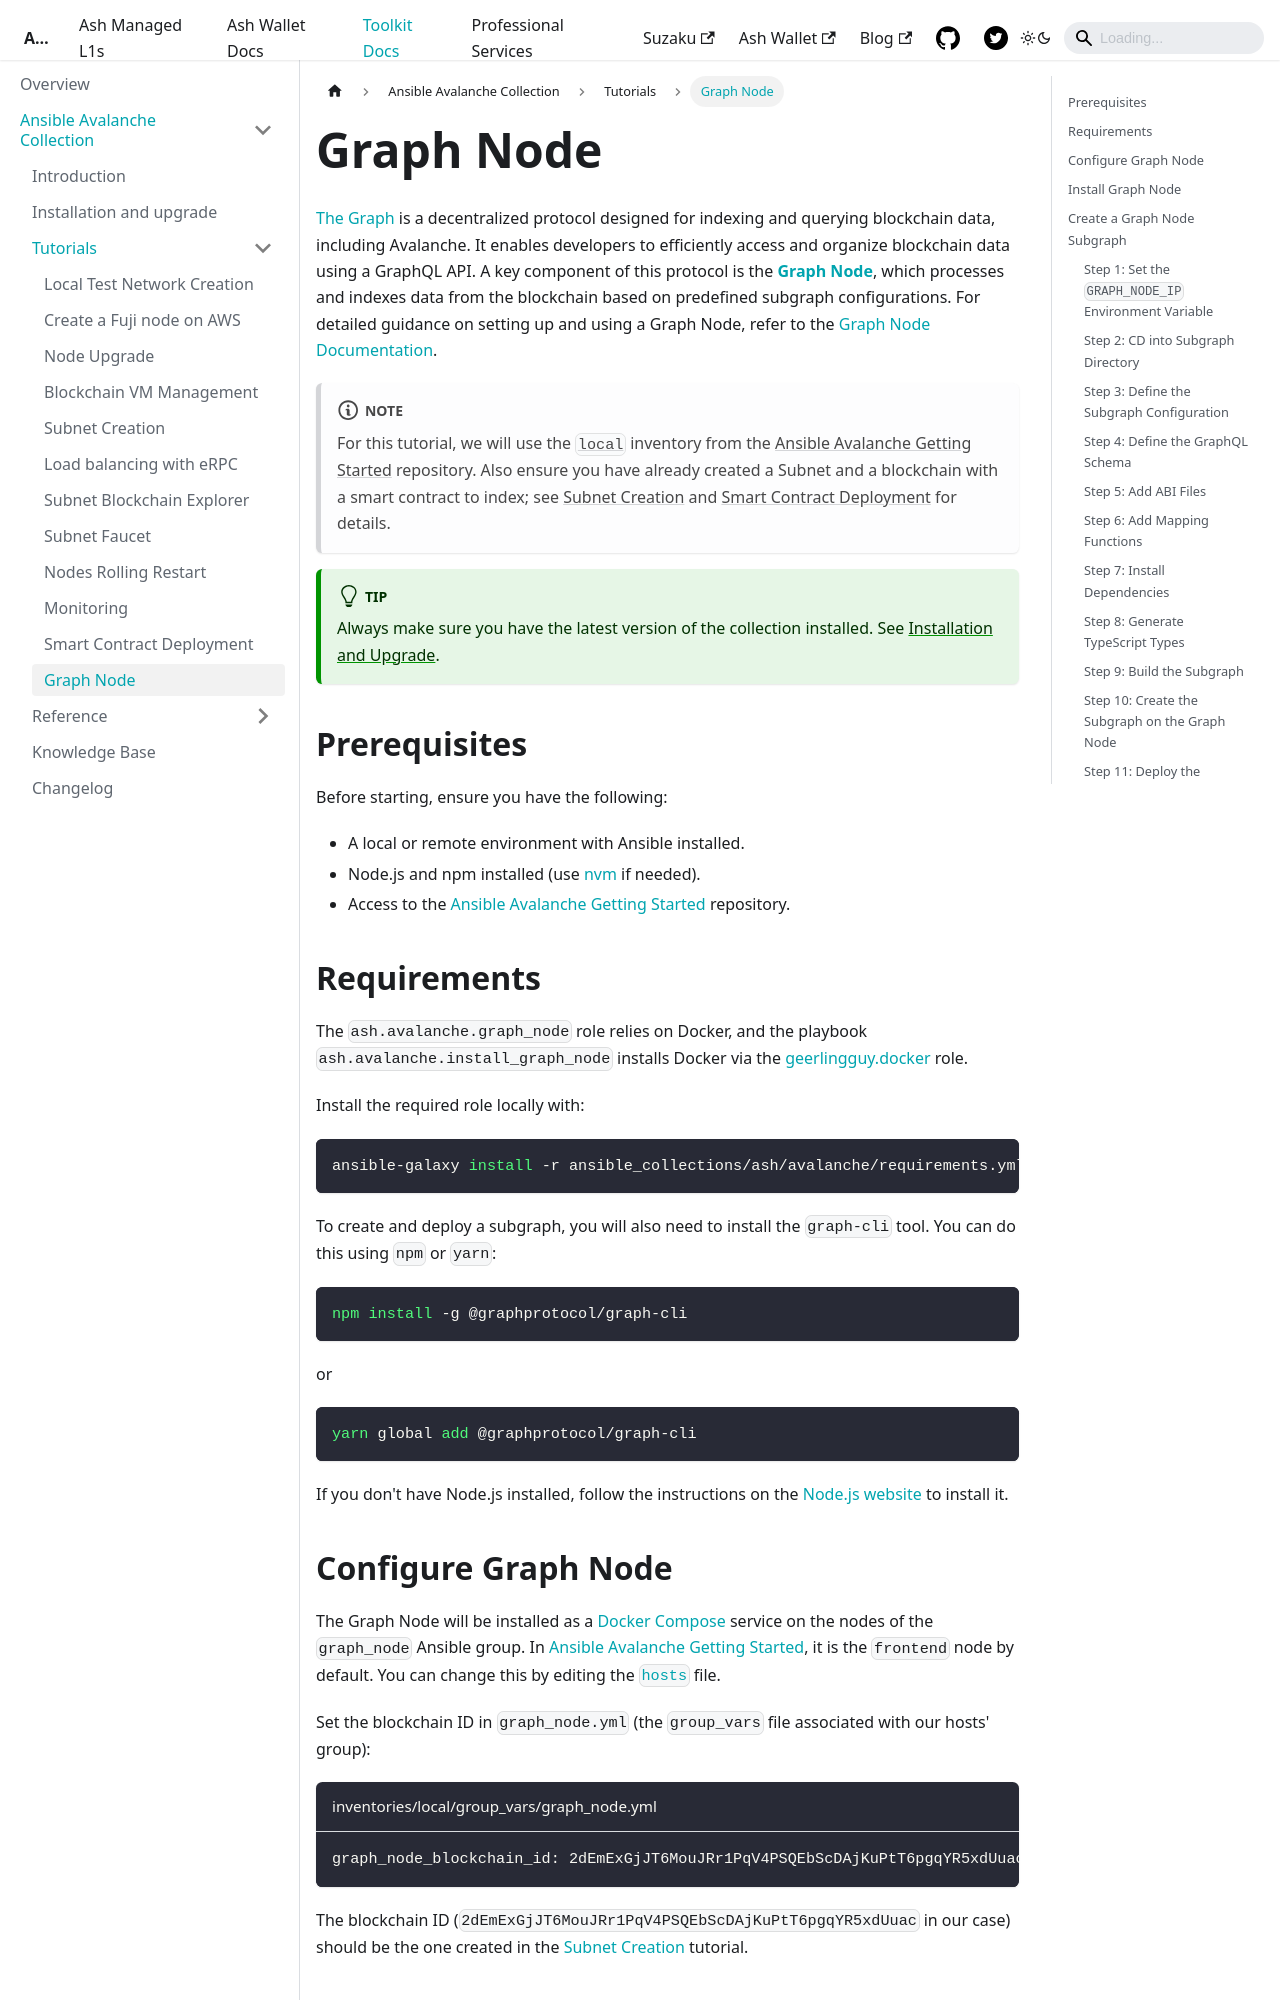

repository: AshAvalanche/ash-docs · page: docs/toolkit/ansible-avalanche-collection/tutorials/graph-node/index.html · generator: docusaurus

---
sidebar_position: 12
---

# Graph Node

[The Graph](https://thegraph.com/docs/en/) is a decentralized protocol designed for indexing and querying blockchain data, including Avalanche. It enables developers to efficiently access and organize blockchain data using a GraphQL API. A key component of this protocol is the [**Graph Node**](https://github.com/graphprotocol/graph-node), which processes and indexes data from the blockchain based on predefined subgraph configurations. For detailed guidance on setting up and using a Graph Node, refer to the [Graph Node Documentation](https://thegraph.com/docs/en/indexing/tooling/graph-node/).

:::note
For this tutorial, we will use the [`local`](https://github.com/AshAvalanche/ansible-avalanche-getting-started/tree/main/inventories/local) inventory from the [Ansible Avalanche Getting Started](https://github.com/AshAvalanche/ansible-avalanche-getting-started) repository. Also ensure you have already created a Subnet and a blockchain with a smart contract to index; see [Subnet Creation](/docs/toolkit/ansible-avalanche-collection/tutorials/subnet-creation) and [Smart Contract Deployment](/docs/toolkit/ansible-avalanche-collection/tutorials/contract-deployment.md) for details.
:::

:::tip
Always make sure you have the latest version of the collection installed. See [Installation and Upgrade](/docs/toolkit/ansible-avalanche-collection/installation).
:::

## Prerequisites

Before starting, ensure you have the following:

- A local or remote environment with Ansible installed.
- Node.js and npm installed (use [nvm](https://github.com/nvm-sh/nvm) if needed).
- Access to the [Ansible Avalanche Getting Started](https://github.com/AshAvalanche/ansible-avalanche-getting-started) repository.

## Requirements

The `ash.avalanche.graph_node` role relies on Docker, and the playbook `ash.avalanche.install_graph_node` installs Docker via the [geerlingguy.docker](https://galaxy.ansible.com/geerlingguy/docker) role.

Install the required role locally with:

```bash
ansible-galaxy install -r ansible_collections/ash/avalanche/requirements.yml
```

To create and deploy a subgraph, you will also need to install the `graph-cli` tool. You can do this using `npm` or `yarn`:

```bash
npm install -g @graphprotocol/graph-cli
```

or

```bash
yarn global add @graphprotocol/graph-cli
```


If you don't have Node.js installed, follow the instructions on the [Node.js website](https://nodejs.org/en/download/) to install it.
